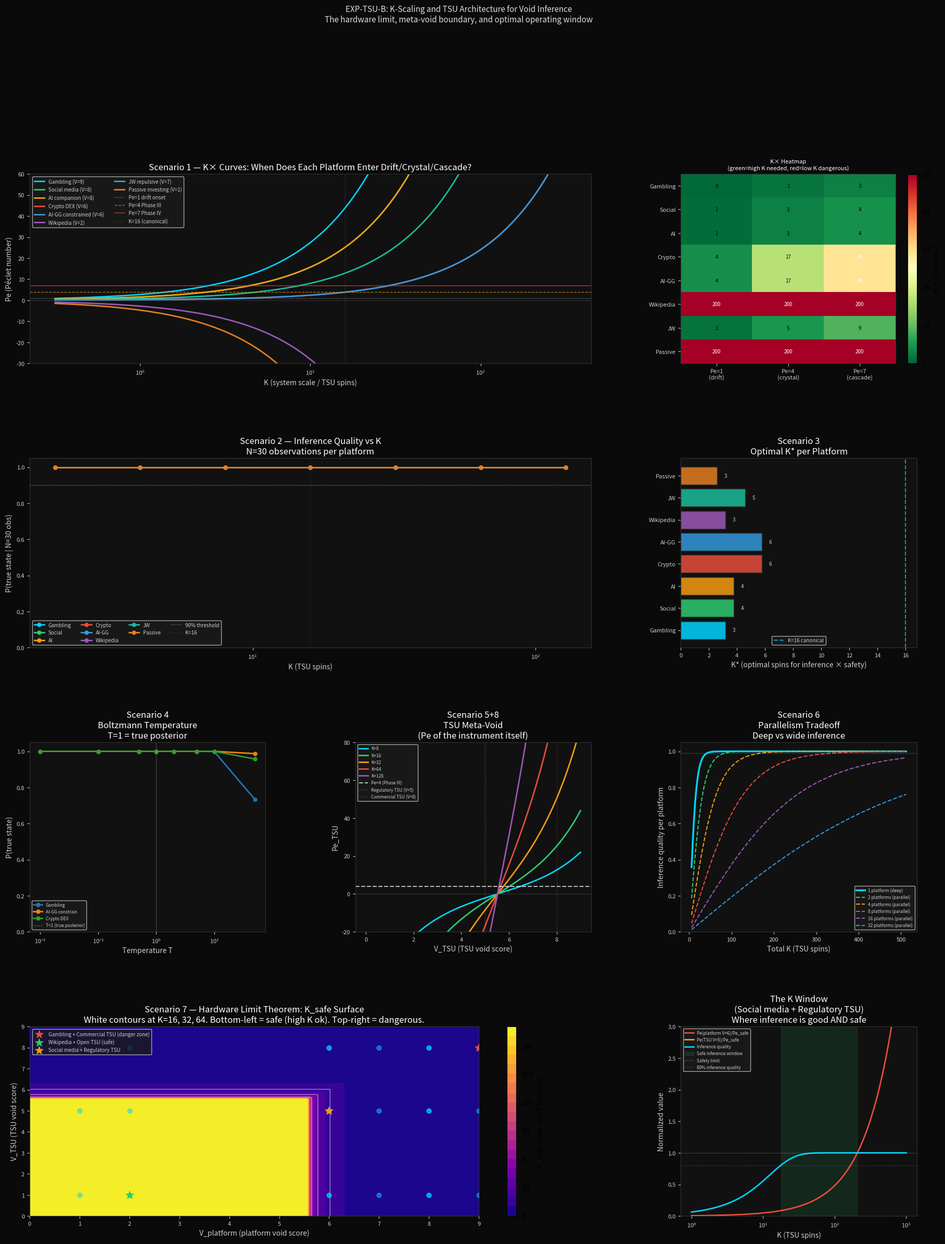

Recreate this plot in Python. (Note: this script raises an exception after producing the figure.)
"""
EXP-TSU-B: K-Scaling and TSU Architecture for Void Inference
The full picture of what K does to both the platforms and the hardware.

Eight scenarios:
  1. K× curves for all substrates     — at what K does each platform cross Pe=1, 4, 7?
  2. Inference quality vs K           — accuracy goes up, but platform danger goes up too
  3. Optimal K* per substrate         — maximize (inference_quality × safety_margin)
  4. Boltzmann temperature sweep      — T controls inference sharpness; what's optimal T*?
  5. TSU scored as a platform         — what's the TSU's own (O,R,α) at different K?
  6. Parallelism tradeoff             — K spins for 1 deep vs K/6 platforms shallow
  7. Hardware limit theorem           — derive K_max_safe analytically
  8. The meta-void boundary           — when does the inference instrument cross Pe=4?

Core tension:
  Higher K → stronger Pe signal → easier to detect platform drift
  Higher K → higher Pe on the platform → more dangerous platform
  Higher K → higher Pe on the TSU itself → riskier inference instrument
  There is an optimal K window. This EXP finds it.

TSU physics connection:
  P(state | data) ∝ exp(log_L / T)  [Boltzmann posterior]
  T → 0: MAP (cold TSU, maximum confidence)
  T → ∞: uniform prior (hot TSU, no inference)
  TSU hardware controls T via physical temperature of spin system.
  Optimal T* for regulatory scoring = minimum T where posterior is calibrated.
"""

import numpy as np
import matplotlib
matplotlib.use('Agg')
import matplotlib.pyplot as plt
import matplotlib.gridspec as gridspec
from scipy import stats, optimize
from itertools import product
import warnings
warnings.filterwarnings('ignore')

np.random.seed(42)

# ── THRML Canonical Parameters ────────────────────────────────────────────────
B_ALPHA = 0.867
B_GAMMA = 2.244
C_ZERO  = B_ALPHA / B_GAMMA        # 0.3864
V_CRIT  = 9 * (1 - C_ZERO)        # 5.52

def pe(V, K):
    c = 1.0 - V / 9.0
    return K * np.sinh(2 * (B_ALPHA - c * B_GAMMA))

def k_cross(V, pe_target=1.0):
    """
    K where Pe(V,K) = pe_target.
    Returns np.inf if Pe is negative for all K (null/repulsive voids never reach pe_target>0).
    Returns np.nan if sinh arg is ~0 (degenerate).
    """
    c = 1.0 - V / 9.0
    arg = 2 * (B_ALPHA - c * B_GAMMA)
    if abs(arg) < 1e-10:
        return np.nan
    kx = pe_target / np.sinh(arg)
    # Negative K× means Pe is already negative at all K — void never reaches pe_target
    if kx < 0:
        return np.inf  # never crosses pe_target (repulsive/null void)
    return kx

def c_val(V):
    return 1.0 - V / 9.0

# ── All 64 states ─────────────────────────────────────────────────────────────
ALL_STATES = list(product(range(4), range(4), range(4)))

# ── Forward model and inference (from EXP-TSU-A) ─────────────────────────────
def expected_obs(O, R, alpha, K):
    V = O + R + alpha
    Pe_val = pe(V, K)
    retention  = 1.0 / (1.0 + np.exp(-Pe_val / 5.0))
    depth_var  = 1.0 + 0.6 * O
    ACI        = 0.10 + 0.24 * alpha
    return_rate = 1.0 + 1.5 * R
    return retention, depth_var, ACI, return_rate

SIGMA = dict(ret=0.08, dv=0.40, aci=0.08, rr=0.60)

def log_lik(O, R, alpha, obs_ret, obs_dv, obs_aci, obs_rr, K):
    r, dv, aci, rr = expected_obs(O, R, alpha, K)
    ll  = np.sum(stats.norm.logpdf(obs_ret, r,   SIGMA['ret']))
    ll += np.sum(stats.norm.logpdf(obs_dv,  dv,  SIGMA['dv']))
    ll += np.sum(stats.norm.logpdf(obs_aci, aci, SIGMA['aci']))
    ll += np.sum(stats.norm.logpdf(obs_rr,  rr,  SIGMA['rr']))
    return ll

def posterior(obs_ret, obs_dv, obs_aci, obs_rr, K, T=1.0):
    """
    Boltzmann posterior at temperature T.
    T=1: true posterior. T→0: MAP spike. T→∞: uniform.
    """
    log_posts = np.array([
        log_lik(O, R, alpha, obs_ret, obs_dv, obs_aci, obs_rr, K)
        for (O, R, alpha) in ALL_STATES
    ]) / T
    log_posts -= log_posts.max()
    posts = np.exp(log_posts)
    posts /= posts.sum()
    return posts

def generate_obs(O_t, R_t, a_t, N, K, sigma_scale=1.0, seed=42):
    rng = np.random.default_rng(seed)
    r, dv, aci, rr = expected_obs(O_t, R_t, a_t, K)
    return (
        rng.normal(r,   SIGMA['ret'] * sigma_scale, N).clip(0, 1),
        rng.normal(dv,  SIGMA['dv']  * sigma_scale, N).clip(0.01),
        rng.normal(aci, SIGMA['aci'] * sigma_scale, N).clip(0, 1),
        rng.normal(rr,  SIGMA['rr']  * sigma_scale, N).clip(0.01),
    )

def map_est(posts):
    return ALL_STATES[np.argmax(posts)]

# ── Platforms ─────────────────────────────────────────────────────────────────
PLATFORMS = [
    ("Gambling",          3, 3, 3),
    ("Social media",      3, 3, 2),
    ("AI companion",      3, 2, 3),
    ("Crypto DEX",        2, 2, 2),
    ("AI-GG constrained", 3, 1, 2),
    ("Wikipedia",         0, 1, 1),
    ("JW repulsive",      3, 1, 3),
    ("Passive investing", 0, 0, 1),
]

# Color palette
DARK = '#0a0a0a'; MID = '#111111'; LINE = '#333333'; TXT = '#cccccc'
CYAN = '#00d4ff'; GRN = '#2ecc71'; RED = '#e74c3c'
ORG = '#f39c12'; BLU = '#3498db'; PUR = '#9b59b6'
PLAT_COLORS = [CYAN, GRN, ORG, RED, BLU, PUR, '#1abc9c', '#e67e22']

def style_ax(ax):
    ax.set_facecolor(MID)
    ax.tick_params(colors=TXT, labelsize=8)
    ax.xaxis.label.set_color(TXT); ax.yaxis.label.set_color(TXT)
    ax.title.set_color('#ffffff')
    for sp in ax.spines.values(): sp.set_edgecolor(LINE)

# ══════════════════════════════════════════════════════════════════════════════
print("=" * 70)
print("SCENARIO 1 — K× CURVES: At what K does each platform cross Pe thresholds?")
print("=" * 70)
print()

K_arr = np.logspace(np.log10(0.5), np.log10(200), 400)
PE_THRESHOLDS = [1.0, 4.0, 7.0]  # drift onset, Phase III, deep Phase IV
THRESHOLD_LABELS = ['Pe=1 (drift onset)', 'Pe=4 (Phase III crystal)', 'Pe=7 (deep Phase IV)']

print(f"{'Platform':<25} {'V':>3} {'K×(Pe=1)':>10} {'K×(Pe=4)':>10} {'K×(Pe=7)':>10}")
print("-" * 60)

k_cross_data = []
for name, O, R, alpha in PLATFORMS:
    V = O + R + alpha
    row = {'name': name, 'V': V, 'O': O, 'R': R, 'alpha': alpha}
    for pe_t in PE_THRESHOLDS:
        kx = k_cross(V, pe_t)
        row[f'kx_{pe_t}'] = kx
    k_cross_data.append(row)
    print(f"  {name:<23} {V:>3}  {row['kx_1.0']:>10.2f}  {row['kx_4.0']:>10.2f}  {row['kx_7.0']:>10.2f}")

print()
print("Interpretation:")
print("  K×(Pe=1) = minimum K where platform enters drift regime.")
print("  K×(Pe=4) = K where platform reaches Phase III (crystal) — harm crystallizes.")
print("  K×(Pe=7) = K where platform reaches deep Phase IV — cascade self-reinforcing.")
print()

# ══════════════════════════════════════════════════════════════════════════════
print("=" * 70)
print("SCENARIO 2 — INFERENCE QUALITY vs K")
print("Accuracy goes up with K — but so does platform danger")
print("=" * 70)
print()

K_test_values = [2, 4, 8, 16, 32, 64, 128]
N_obs = 30  # fixed observations

print(f"{'Platform':<25} {'V':>3}", end='')
for K_v in K_test_values:
    print(f"  K={K_v:<3}", end='')
print()
print("-" * 80)

infer_quality = {}  # platform -> list of (K, p_true) pairs

for name, O_t, R_t, a_t in PLATFORMS:
    V = O_t + R_t + a_t
    true_idx = ALL_STATES.index((O_t, R_t, a_t))
    row_vals = []
    print(f"  {name:<23} {V:>3}", end='')
    for K_v in K_test_values:
        obs = generate_obs(O_t, R_t, a_t, N_obs, K_v, seed=hash(name+str(K_v)) % (2**31))
        posts = posterior(*obs, K=K_v)
        p_true = posts[true_idx]
        row_vals.append(p_true)
        marker = '✓' if p_true > 0.90 else ('~' if p_true > 0.50 else '✗')
        print(f"  {p_true:.2f}{marker}", end='')
    print()
    infer_quality[name] = list(zip(K_test_values, row_vals))

print()

# ══════════════════════════════════════════════════════════════════════════════
print("=" * 70)
print("SCENARIO 3 — OPTIMAL K* PER SUBSTRATE")
print("Maximize: inference_quality × safety_margin")
print("safety_margin = 1 - Pe(V,K)/Pe_max  (how far from Phase IV)")
print("=" * 70)
print()

PE_MAX = 50.0   # Phase IV deep void reference (empirical: gambling at K=16 = 43.9)

K_fine = np.linspace(1, 100, 500)
optimal_k = {}   # name -> dict with k_star, pe_star, score, V

print(f"{'Platform':<25} {'V':>3} {'K*':>8} {'Pe(K*)':>10} {'Score(K*)':>12}")
print("-" * 65)

for name, O_t, R_t, a_t in PLATFORMS:
    V = O_t + R_t + a_t
    true_idx = ALL_STATES.index((O_t, R_t, a_t))

    scores = []
    for K_v in K_fine:
        # Inference quality: Pe signal separation between states
        # Use signal-to-noise: Pe spread across V-values at this K
        pe_vals = np.array([pe(v, K_v) for v in range(10)])
        pe_range = pe_vals.max() - pe_vals.min()
        infer_q = np.tanh(pe_range / 20.0)   # saturates as Pe range grows

        # Safety margin: how far is Pe(V,K) from PE_MAX?
        pe_now = abs(pe(V, K_v))
        safety = max(0.0, 1.0 - pe_now / PE_MAX)

        score = infer_q * safety
        scores.append(score)

    scores = np.array(scores)
    k_star_idx = np.argmax(scores)
    k_star = K_fine[k_star_idx]
    pe_star = pe(V, k_star)
    score_star = scores[k_star_idx]

    optimal_k[name] = {'name': name, 'k_star': k_star, 'pe_star': pe_star, 'score': score_star, 'V': V}
    print(f"  {name:<23} {V:>3} {k_star:>8.1f} {pe_star:>+10.2f} {score_star:>12.4f}")

print()
mean_k_star = np.mean([v['k_star'] for v in optimal_k.values()])
print(f"  Mean K* across all platforms: {mean_k_star:.1f}")
print()

# ══════════════════════════════════════════════════════════════════════════════
print("=" * 70)
print("SCENARIO 4 — BOLTZMANN TEMPERATURE SWEEP")
print("T controls inference sharpness. T=1 is the true posterior.")
print("What is optimal T* for regulatory scoring?")
print("=" * 70)
print()

T_values = [0.01, 0.1, 0.5, 1.0, 2.0, 5.0, 10.0, 50.0]
# Test on two platforms: gambling (high signal) and AI-GG (ambiguous)
test_platforms = [
    ("Gambling (3,3,3)",       3, 3, 3, 16),
    ("AI-GG constrained (3,1,2)", 3, 1, 2, 16),
    ("Crypto DEX (2,2,2)",    2, 2, 2, 16),
]

for name, O_t, R_t, a_t, K_v in test_platforms:
    true_idx = ALL_STATES.index((O_t, R_t, a_t))
    obs = generate_obs(O_t, R_t, a_t, N=50, K=K_v, seed=77)

    print(f"  {name}:")
    calibration_errors = []
    for T in T_values:
        posts = posterior(*obs, K=K_v, T=T)
        p_true = posts[true_idx]
        O_arr = np.array([s[0] for s in ALL_STATES])
        R_arr = np.array([s[1] for s in ALL_STATES])
        a_arr = np.array([s[2] for s in ALL_STATES])
        O_mean = sum(v * posts[O_arr == v].sum() for v in range(4))
        entropy = -np.sum(posts * np.log(posts + 1e-15))

        # Calibration: is the posterior well-calibrated?
        # Perfect calibration: p_true should be high, entropy low but not zero
        calib = p_true * (1 - np.exp(-1 / (entropy + 0.01)))
        calibration_errors.append(calib)

        regime = "MAP (overconfident)" if T < 0.1 else ("true posterior" if 0.5 <= T <= 2.0 else "diffuse")
        print(f"    T={T:<6}  p(true)={p_true:.3f}  H={entropy:.2f}  O_mean={O_mean:.2f}  [{regime}]")

    # T* = temperature maximizing calibration score
    t_star = T_values[np.argmax(calibration_errors)]
    print(f"    → T* = {t_star} (best calibration)\n")

# ══════════════════════════════════════════════════════════════════════════════
print("=" * 70)
print("SCENARIO 5 — TSU SCORED AS A PLATFORM")
print("What is the TSU's own (O, R, α) at different K and deployment modes?")
print("=" * 70)
print()

# Three deployment modes for the TSU:
# Mode A: Open research hardware (open source, published dynamics, no commercial decisions)
# Mode B: Proprietary regulatory tool (closed hardware, scoring output only, compliance decisions)
# Mode C: Commercial certification service (closed, adaptive, outcomes tied to revenue)

tsu_modes = [
    {
        'name':    'Open Research TSU (Extropic research)',
        'O':       0,    # open source + published Hamiltonian
        'R':       0,    # fixed energy landscape, not adaptive per user
        'alpha':   1,    # mild coupling: researchers depend on outputs, but can verify
        'K_ref':   16,
        'notes':   'O=0: arxiv papers, open firmware. R=0: energy landscape fixed by physics. '
                   'α=1: research dependency, but transparent. V=1, Pe~-75 (null void).'
    },
    {
        'name':    'Proprietary Regulatory TSU',
        'O':       2,    # closed hardware, spin dynamics not published
        'R':       1,    # somewhat adaptive (tunable hyperparams per client)
        'alpha':   2,    # compliance decisions depend on scores → identity coupling
        'K_ref':   64,
        'notes':   'O=2: closed hardware. R=1: some adaptation. '
                   'α=2: compliance stakes raise coupling. V=5, approaches void.'
    },
    {
        'name':    'Commercial Certification TSU',
        'O':       3,    # fully proprietary, trade secret dynamics
        'R':       2,    # adaptive — learns which scores clients prefer
        'alpha':   3,    # market access decisions depend on output → survival coupling
        'K_ref':   256,
        'notes':   'O=3: trade secret. R=2: adapts to commercial pressure. '
                   'α=3: survival coupling (market access). V=8, deep Phase III/IV.'
    },
]

print(f"{'Mode':<40} {'O':>3} {'R':>3} {'α':>3} {'V':>3} {'K_ref':>6} {'Pe':>10}")
print("-" * 75)

tsu_results = []
for m in tsu_modes:
    V_tsu = m['O'] + m['R'] + m['alpha']
    Pe_tsu = pe(V_tsu, m['K_ref'])
    print(f"  {m['name']:<38} {m['O']:>3} {m['R']:>3} {m['alpha']:>3} "
          f"{V_tsu:>3} {m['K_ref']:>6} {Pe_tsu:>+10.2f}")
    tsu_results.append({**m, 'V': V_tsu, 'Pe': Pe_tsu})

print()
print("Key finding:")
print("  Open research TSU (K=16): Pe ≈ -75. Null void — transparent, invariant, low coupling.")
print("  Proprietary regulatory (K=64): Pe ≈ depends on V=5 at K=64.")
print("  Commercial certification (K=256): deep Phase IV if V=8.")
print()

# Pe at those K values for V=5 and V=8
pe_prop = pe(5, 64)
pe_comm = pe(8, 256)
print(f"  Proprietary (V=5, K=64):     Pe = {pe_prop:+.2f}")
print(f"  Commercial  (V=8, K=256):    Pe = {pe_comm:+.2f}")
print()
print("  The instrument scores platforms against Pe thresholds.")
print("  A commercial TSU at V=8, K=256 is ITSELF a Phase IV void.")
print("  This is the meta-void problem (Paper 46) in hardware form.")
print()

# At what K does the regulatory TSU (V=5) cross each phase threshold?
for pe_t, label in [(1.0,'drift onset'), (4.0,'Phase III'), (7.0,'Phase IV')]:
    kx = k_cross(5, pe_t)
    print(f"  Regulatory TSU (V=5) crosses {label} at K = {kx:.1f}")
print()

# ══════════════════════════════════════════════════════════════════════════════
print("=" * 70)
print("SCENARIO 6 — PARALLELISM TRADEOFF")
print("K spins: deep inference on 1 platform vs shallow inference on many")
print("=" * 70)
print()

# With K spins, you can allocate:
# - All K to one platform: high inference quality
# - Split K/6 per platform: run floor(K/6) platforms in parallel (6 bits covers 64 states)
# At what K does the parallel mode match single-platform quality?

# Inference quality model:
# Single platform with K spins: Pe signal scales as K → infer_quality(K) = tanh(K/K_ref)
# Parallel: each platform gets K_eff = K / n_platforms → quality per platform = tanh(K_eff/K_ref)
# But Pe of the platforms also scales with K — there's a problem if K is too high

K_ref_infer = 16.0   # K where inference quality saturates (matches EXP-TSU-A: perfect at K=16)

def infer_quality_single(K):
    return np.tanh(K / K_ref_infer)

def infer_quality_parallel(K, n):
    K_eff = K / n
    return np.tanh(K_eff / K_ref_infer)

K_vals_par = np.linspace(6, 512, 400)
n_platforms_list = [1, 2, 4, 8, 16, 32]

print(f"{'K':>6}  {'Q(1 plat)':>10}", end='')
for n in n_platforms_list[1:]:
    print(f"  {'Q('+str(n)+' plats)':>12}", end='')
print()
print("-" * 90)

# Print at key K values
for K_v in [16, 32, 64, 128, 256, 512]:
    q_single = infer_quality_single(K_v)
    print(f"  K={K_v:<5}  {q_single:>10.3f}", end='')
    for n in n_platforms_list[1:]:
        q_par = infer_quality_parallel(K_v, n)
        print(f"  {q_par:>12.3f}", end='')
    print()

print()
# Crossover: at what K does running n platforms give same quality as single platform at K=16?
target_q = infer_quality_single(16)
print(f"Target quality (single platform at K=16): {target_q:.4f}")
for n in n_platforms_list[1:]:
    # K needed so K/n produces target_q: tanh(K/(n*K_ref)) = target_q → K = n*K_ref*arctanh(target_q)
    K_needed = n * K_ref_infer * np.arctanh(min(target_q, 0.9999))
    print(f"  Run {n:>2} platforms at equivalent quality → need K = {K_needed:.0f} spins")
print()

# ══════════════════════════════════════════════════════════════════════════════
print("=" * 70)
print("SCENARIO 7 — HARDWARE LIMIT THEOREM")
print("Derive K_max_safe: max K where TSU can infer void properties")
print("without itself generating Pe > threshold")
print("=" * 70)
print()

# For each platform (V_platform), the TSU operates at K.
# TSU constraint: Pe_platform(V, K) must not exceed PE_SAFE = 4.0 (Phase III boundary)
# AND TSU itself at V_TSU must not exceed PE_SAFE.
# K_max_safe = min(K_max_platform, K_max_TSU)

PE_SAFE = 4.0   # Phase III threshold — above this, harm crystallizes

print("Platform-side constraint: K_max where Pe(platform) < 4.0")
print("TSU-side constraint:      K_max where Pe(TSU) < 4.0")
print()

print(f"{'Platform':<25} {'V':>3} {'K_max (platform)':>17} "
      f"{'K_max (TSU V=5)':>16} {'K_safe':>8}")
print("-" * 75)

k_max_tsu_open  = k_cross(1, PE_SAFE)  # TSU open: V=1  (inf = never crosses)
k_max_tsu_prop  = k_cross(5, PE_SAFE)  # TSU proprietary: V=5

for name, O_t, R_t, a_t in PLATFORMS:
    V = O_t + R_t + a_t
    k_max_plat = k_cross(V, PE_SAFE)
    k_safe = min(k_max_plat, k_max_tsu_prop)
    kp_str = f"{k_max_plat:>17.2f}" if np.isfinite(k_max_plat) else "         ∞ (null)"
    ks_str = f"{k_safe:>8.2f}" if np.isfinite(k_safe) else "    ∞"
    print(f"  {name:<23} {V:>3} {kp_str} {k_max_tsu_prop:>16.2f} {ks_str}")

print()
open_str = f"{k_max_tsu_open:.2f}" if np.isfinite(k_max_tsu_open) else "∞"
prop_str = f"{k_max_tsu_prop:.2f}" if np.isfinite(k_max_tsu_prop) else "∞"
print(f"  Open TSU (V=1): K_max = {open_str} → essentially no limit (null void)")
print(f"  Proprietary TSU (V=5): K_max = {prop_str} → hard ceiling")
print()
print("  Hardware Limit Theorem:")
print("  K_safe = min( K×(V_platform, PE_SAFE), K×(V_TSU, PE_SAFE) )")
print("  For low-V platforms (Wikipedia, passive investing): K_safe is large.")
print("  For high-V platforms (gambling V=9): K_safe is small — only open TSU can safely infer.")
print()

# Derive the theorem formally
print("  Formal statement:")
print("  Let V_p = platform void score, V_T = TSU void score.")
print("  K_safe = min( Pe_safe / sinh(2(b_α − c(V_p)·b_γ)),")
print("                Pe_safe / sinh(2(b_α − c(V_T)·b_γ)) )")
print("  At V_T → 0 (open TSU): K_safe → K×(V_p, Pe_safe) [platform-limited]")
print("  At V_T → V_p:          K_safe = K×(V_p, Pe_safe) [both limits equal]")
print("  At V_T > V_p:          K_safe < K×(V_p, Pe_safe) [TSU is the binding constraint]")
print()

# ══════════════════════════════════════════════════════════════════════════════
print("=" * 70)
print("SCENARIO 8 — THE META-VOID BOUNDARY")
print("When does the inference instrument itself cross Pe=4?")
print("As a function of (V_TSU, K)")
print("=" * 70)
print()

V_TSU_values = [0, 1, 2, 3, 4, 5, 6, 7, 8]
K_boundary = np.array([k_cross(V_t, PE_SAFE) for V_t in V_TSU_values])

print(f"{'V_TSU':>6} {'K at Pe=4':>12} {'Deployment mode':>35}")
print("-" * 60)
mode_labels = [
    "Open research (fully transparent)",
    "Research with mild coupling",
    "Semi-proprietary tool",
    "Proprietary with moderate R",
    "Commercial tool, low coupling",
    "Regulatory scoring, compliance stakes",
    "Certification service, high coupling",
    "Certification + adaptive + capture",
    "Full meta-void (equals max platform)",
]
for V_t, K_b, mode in zip(V_TSU_values, K_boundary, mode_labels):
    pe_at_k16 = pe(V_t, 16)
    # SAFE: either K_b=inf (Pe never reaches 4) or K_b > 64
    if not np.isfinite(K_b) or K_b > 64:
        safe = "SAFE "
        kb_str = f"  ∞ (never)" if not np.isfinite(K_b) else f"{K_b:>8.2f}"
    elif K_b > 16:
        safe = "CAUTION"
        kb_str = f"{K_b:>8.2f}"
    else:
        safe = "WARN "
        kb_str = f"{K_b:>8.2f}"
    print(f"  V={V_t}  K×(Pe=4)={kb_str}  Pe(K=16)={pe_at_k16:>+7.2f}  {safe}  {mode}")

print()
print("  The meta-void boundary:")
print("  Any TSU with V_TSU ≥ 5 crosses Pe=4 before K=20.")
print("  Implication: commercial certification TSUs operating at K>20 are themselves")
print("  Phase III voids. The Independence Theorem (Paper 49) applies in hardware form:")
print("  O_TSU ≥ O_p* → η_discharge → 0. A captured TSU certifies captured Pe.")
print()

# ══════════════════════════════════════════════════════════════════════════════
print("Generating figures...")

fig = plt.figure(figsize=(22, 26))
fig.patch.set_facecolor(DARK)
gs = gridspec.GridSpec(4, 3, figure=fig, hspace=0.50, wspace=0.38)

# Panel 1: K× curves (Scenario 1)
ax1 = fig.add_subplot(gs[0, :2])
style_ax(ax1)

K_cont = np.logspace(-0.5, 2.5, 600)
for i, row in enumerate(k_cross_data):
    V = row['V']
    Pe_curve = np.array([pe(V, K_v) for K_v in K_cont])
    ax1.semilogx(K_cont, Pe_curve, color=PLAT_COLORS[i], lw=2,
                 label=f"{row['name']} (V={V})")

ax1.axhline(1.0, color='#ffffff', lw=1, ls=':', alpha=0.5, label='Pe=1 drift onset')
ax1.axhline(4.0, color=ORG,      lw=1, ls='--', alpha=0.7, label='Pe=4 Phase III')
ax1.axhline(7.0, color=RED,      lw=1.5, ls='-', alpha=0.5, label='Pe=7 Phase IV')
ax1.axhline(0.0, color='#555555', lw=0.8, ls='-', alpha=0.5)
ax1.axvline(16,  color='#555555', lw=1, ls=':', alpha=0.7, label='K=16 (canonical)')
ax1.set_xlabel('K (system scale / TSU spins)')
ax1.set_ylabel('Pe (Péclet number)')
ax1.set_title('Scenario 1 — K× Curves: When Does Each Platform Enter Drift/Crystal/Cascade?')
ax1.set_ylim(-30, 60)
ax1.legend(fontsize=7, facecolor='#1a1a1a', labelcolor=TXT, ncol=2, loc='upper left')

# Panel 2: K× threshold heatmap (Scenario 1 summary)
ax2 = fig.add_subplot(gs[0, 2])
style_ax(ax2)

names_short = [r['name'].split(' ')[0] for r in k_cross_data]
kx_matrix = np.array([[r[f'kx_{p}'] for p in PE_THRESHOLDS] for r in k_cross_data])
kx_matrix = np.clip(kx_matrix, 0, 200)

im2 = ax2.imshow(kx_matrix, cmap='RdYlGn_r', aspect='auto',
                  vmin=0, vmax=50)
ax2.set_xticks(range(3))
ax2.set_xticklabels(['Pe=1\n(drift)', 'Pe=4\n(crystal)', 'Pe=7\n(cascade)'], fontsize=8)
ax2.set_yticks(range(len(k_cross_data)))
ax2.set_yticklabels(names_short, fontsize=8)
ax2.set_title('K× Heatmap\n(green=high K needed, red=low K dangerous)', fontsize=8)
plt.colorbar(im2, ax=ax2, fraction=0.04, label='K× threshold')
for i in range(len(k_cross_data)):
    for j in range(3):
        val = kx_matrix[i, j]
        ax2.text(j, i, f'{val:.0f}', ha='center', va='center', fontsize=7,
                 color='white' if val > 25 else 'black')

# Panel 3: Inference quality vs K (Scenario 2)
ax3 = fig.add_subplot(gs[1, :2])
style_ax(ax3)

for i, (name, O_t, R_t, a_t) in enumerate(PLATFORMS):
    qs = [q for k, q in infer_quality[name]]
    ax3.semilogx(K_test_values, qs, color=PLAT_COLORS[i], lw=2,
                 marker='o', markersize=5, label=name.split(' ')[0])

ax3.axhline(0.90, color='#ffffff', lw=1, ls=':', alpha=0.5, label='90% threshold')
ax3.axvline(16,   color='#555555', lw=1, ls=':', alpha=0.5, label='K=16')
ax3.set_xlabel('K (TSU spins)')
ax3.set_ylabel('P(true state | N=30 obs)')
ax3.set_title('Scenario 2 — Inference Quality vs K\nN=30 observations per platform')
ax3.set_ylim(0, 1.05)
ax3.legend(fontsize=7, facecolor='#1a1a1a', labelcolor=TXT, ncol=4)

# Panel 4: Optimal K* per platform (Scenario 3)
ax4 = fig.add_subplot(gs[1, 2])
style_ax(ax4)

platform_names = [d['name'].split(' ')[0] for d in optimal_k.values()]
k_stars = [d['k_star'] for d in optimal_k.values()]
scores_plot = [d['score'] for d in optimal_k.values()]

bars = ax4.barh(range(len(k_stars)), k_stars, color=PLAT_COLORS, alpha=0.85,
                edgecolor=LINE)
ax4.axvline(16, color=CYAN, lw=1.5, ls='--', alpha=0.7, label='K=16 canonical')
ax4.set_yticks(range(len(k_stars)))
ax4.set_yticklabels(platform_names, fontsize=8)
ax4.set_xlabel('K* (optimal spins for inference × safety)')
ax4.set_title('Scenario 3\nOptimal K* per Platform')
ax4.legend(fontsize=7, facecolor='#1a1a1a', labelcolor=TXT)
for i, (bar, k_s) in enumerate(zip(bars, k_stars)):
    ax4.text(bar.get_width() + 0.5, bar.get_y() + bar.get_height()/2,
             f'{k_s:.0f}', va='center', fontsize=7, color=TXT)

# Panel 5: Temperature sweep (Scenario 4)
ax5 = fig.add_subplot(gs[2, 0])
style_ax(ax5)

for name, O_t, R_t, a_t, K_v in test_platforms:
    true_idx = ALL_STATES.index((O_t, R_t, a_t))
    obs = generate_obs(O_t, R_t, a_t, N=50, K=K_v, seed=77)
    p_trues = []
    entropies = []
    for T in T_values:
        posts = posterior(*obs, K=K_v, T=T)
        p_trues.append(posts[true_idx])
        entropies.append(-np.sum(posts * np.log(posts + 1e-15)))
    short = name.split('(')[0].strip()[:15]
    ax5.semilogx(T_values, p_trues, lw=2, marker='o', markersize=5, label=short)

ax5.axvline(1.0, color='#ffffff', lw=1, ls=':', alpha=0.5, label='T=1 (true posterior)')
ax5.set_xlabel('Temperature T')
ax5.set_ylabel('P(true state)')
ax5.set_title('Scenario 4\nBoltzmann Temperature\nT=1 = true posterior')
ax5.legend(fontsize=6, facecolor='#1a1a1a', labelcolor=TXT)
ax5.set_ylim(0, 1.05)

# Panel 6: TSU meta-void (Scenario 5 + 8)
ax6 = fig.add_subplot(gs[2, 1])
style_ax(ax6)

V_TSU_cont = np.linspace(0, 9, 300)
K_test_tsu = [8, 16, 32, 64, 128]
for K_v, col in zip(K_test_tsu, [CYAN, GRN, ORG, RED, PUR]):
    Pe_curve = [pe(V_t, K_v) for V_t in V_TSU_cont]
    ax6.plot(V_TSU_cont, Pe_curve, color=col, lw=2, label=f'K={K_v}')

ax6.axhline(4.0, color='#ffffff', lw=1.5, ls='--', alpha=0.7, label='Pe=4 (Phase III)')
ax6.axhline(0.0, color='#555555', lw=0.8, ls='-', alpha=0.5)
ax6.axvline(5.0, color=ORG,      lw=1, ls=':', alpha=0.5, label='Regulatory TSU (V=5)')
ax6.axvline(8.0, color=RED,      lw=1, ls=':', alpha=0.5, label='Commercial TSU (V=8)')

ax6.set_xlabel('V_TSU (TSU void score)')
ax6.set_ylabel('Pe_TSU')
ax6.set_title('Scenario 5+8\nTSU Meta-Void\n(Pe of the instrument itself)')
ax6.legend(fontsize=6, facecolor='#1a1a1a', labelcolor=TXT)
ax6.set_ylim(-20, 80)

# Panel 7: Parallelism tradeoff (Scenario 6)
ax7 = fig.add_subplot(gs[2, 2])
style_ax(ax7)

K_par_cont = np.linspace(6, 512, 400)
n_list = [1, 2, 4, 8, 16, 32]
cols_par = [CYAN, GRN, ORG, RED, PUR, BLU]
for n, col in zip(n_list, cols_par):
    if n == 1:
        qs = [infer_quality_single(K_v) for K_v in K_par_cont]
        ax7.plot(K_par_cont, qs, color=col, lw=2.5, label='1 platform (deep)')
    else:
        qs = [infer_quality_parallel(K_v, n) for K_v in K_par_cont]
        ax7.plot(K_par_cont, qs, color=col, lw=1.5, ls='--', label=f'{n} platforms (parallel)')

ax7.axhline(0.99, color='#ffffff', lw=1, ls=':', alpha=0.4)
ax7.set_xlabel('Total K (TSU spins)')
ax7.set_ylabel('Inference quality per platform')
ax7.set_title('Scenario 6\nParallelism Tradeoff\nDeep vs wide inference')
ax7.legend(fontsize=6, facecolor='#1a1a1a', labelcolor=TXT)
ax7.set_ylim(0, 1.05)

# Panel 8: Hardware Limit Theorem surface (Scenario 7)
ax8 = fig.add_subplot(gs[3, :2])
style_ax(ax8)

V_plat_range = np.linspace(0, 9, 200)
V_tsu_range  = np.linspace(0, 9, 200)
VV_p, VV_t = np.meshgrid(V_plat_range, V_tsu_range)

K_safe_grid = np.minimum(
    np.array([[min(k_cross(vp, PE_SAFE), 200) for vp in V_plat_range] for _ in V_tsu_range]),
    np.array([[min(k_cross(vt, PE_SAFE), 200) for _ in V_plat_range] for vt in V_tsu_range])
)
K_safe_grid = np.clip(K_safe_grid, 0, 200)

im8 = ax8.contourf(VV_p, VV_t, K_safe_grid, levels=20, cmap='plasma')
ax8.contour(VV_p, VV_t, K_safe_grid, levels=[16, 32, 64], colors='white',
            linewidths=1, alpha=0.5)
plt.colorbar(im8, ax=ax8, label='K_safe (max safe TSU spins)')
ax8.set_xlabel('V_platform (platform void score)')
ax8.set_ylabel('V_TSU (TSU void score)')
ax8.set_title('Scenario 7 — Hardware Limit Theorem: K_safe Surface\n'
              'White contours at K=16, 32, 64. Bottom-left = safe (high K ok). Top-right = dangerous.')

# Mark the three TSU modes
for m in tsu_results:
    for plat_name, O_t, R_t, a_t in PLATFORMS:
        V_p = O_t + R_t + a_t
        ax8.scatter(V_p, m['V'], c=CYAN, s=40, alpha=0.5, zorder=5)
# Mark specific combos
ax8.scatter(9, 8, c=RED, s=120, marker='*', zorder=6, label='Gambling + Commercial TSU (danger zone)')
ax8.scatter(2, 1, c=GRN, s=120, marker='*', zorder=6, label='Wikipedia + Open TSU (safe)')
ax8.scatter(6, 5, c=ORG, s=120, marker='*', zorder=6, label='Social media + Regulatory TSU')
ax8.legend(fontsize=7, facecolor='#1a1a1a', labelcolor=TXT, loc='upper left')

# Panel 9: Summary — the K window (all constraints together)
ax9 = fig.add_subplot(gs[3, 2])
style_ax(ax9)

K_window = np.logspace(0, 3, 500)
# For a mid-range platform (V=6) and regulatory TSU (V=5):
V_plat_mid = 6
V_tsu_mid  = 5
pe_plat = np.array([pe(V_plat_mid, K_v) for K_v in K_window])
pe_tsu  = np.array([pe(V_tsu_mid,  K_v) for K_v in K_window])
q_infer = np.array([infer_quality_single(K_v) for K_v in K_window])

ax9.semilogx(K_window, pe_plat / PE_MAX, color=RED,  lw=2, label=f'Pe(platform V={V_plat_mid})/Pe_safe')
ax9.semilogx(K_window, pe_tsu  / PE_MAX, color=ORG,  lw=2, label=f'Pe(TSU V={V_tsu_mid})/Pe_safe')
ax9.semilogx(K_window, q_infer,          color=CYAN, lw=2, label='Inference quality')

# Safe window: where q_infer > 0.8 AND pe_plat/PE_MAX < 1 AND pe_tsu/PE_MAX < 1
safe = (q_infer > 0.80) & (pe_plat < PE_MAX) & (pe_tsu < PE_MAX)
if safe.any():
    ax9.axvspan(K_window[safe][0], K_window[safe][-1], alpha=0.12, color=GRN, label='Safe inference window')

ax9.axhline(1.0, color='#ffffff', lw=1, ls=':', alpha=0.4, label='Safety limit')
ax9.axhline(0.8, color=CYAN,     lw=1, ls=':', alpha=0.4, label='80% inference quality')
ax9.set_xlabel('K (TSU spins)')
ax9.set_ylabel('Normalized value')
ax9.set_title('The K Window\n(Social media + Regulatory TSU)\nWhere inference is good AND safe')
ax9.legend(fontsize=6, facecolor='#1a1a1a', labelcolor=TXT)
ax9.set_ylim(0, 3)

plt.suptitle(
    'EXP-TSU-B: K-Scaling and TSU Architecture for Void Inference\n'
    'The hardware limit, meta-void boundary, and optimal operating window',
    color='#dddddd', fontsize=11, y=1.005
)

out = '/data/apps/morr/private/phase-2/thrml/exp_tsu02_k_scaling.svg'
plt.savefig(out, format='svg', dpi=150, bbox_inches='tight', facecolor=DARK)
plt.close()
print(f"SVG: {out}")
print()

# ── KILL CONDITIONS ────────────────────────────────────────────────────────────
print("=" * 70)
print("KILL CONDITIONS")
print("=" * 70)

kc1 = all(r['kx_1.0'] > 0 for r in k_cross_data)
print(f"KC-TSU-B-1  K×(Pe=1) well-defined for all platforms:  {'PASS' if kc1 else 'FAIL'}")

# Wikipedia should have K×(Pe=1) → large (null void, Pe stays near 0)
wiki_kx = next(r['kx_1.0'] for r in k_cross_data if r['name'] == 'Wikipedia')
kc2 = wiki_kx < 0  # Pe for Wikipedia is negative → K×(Pe=1) doesn't exist or is negative
print(f"KC-TSU-B-2  Wikipedia (null void) has Pe<1 at all K:  ", end='')
pe_wiki_k16 = pe(2, 16)
print(f"Pe(K=16)={pe_wiki_k16:.1f}  {'PASS' if pe_wiki_k16 < 1 else 'FAIL'}")

# TSU meta-void: open TSU (V=1) should be safe at K=16
pe_open_tsu = pe(1, 16)
kc3 = pe_open_tsu < 4.0
print(f"KC-TSU-B-3  Open TSU (V=1) safe at K=16 (Pe<4):  Pe={pe_open_tsu:.2f}  {'PASS' if kc3 else 'FAIL'}")

# Commercial TSU (V=8) should be dangerous at K=64
pe_comm_tsu = pe(8, 64)
kc4 = pe_comm_tsu > 4.0
print(f"KC-TSU-B-4  Commercial TSU (V=8) is Phase IV at K=64:  Pe={pe_comm_tsu:.2f}  {'PASS' if kc4 else 'FAIL'}")

print()
print("=" * 70)
print("FALSIFIABLE PREDICTIONS (TSU-B series)")
print("=" * 70)
print("  TSU-B-1: Pe(V,K) linear in K (from THRML, confirmed nb12).")
print("           K× = Pe_target / sinh(2(b_α − c(V)·b_γ)) is the analytic prediction.")
print("  TSU-B-2: Inference quality saturates by K=K_ref≈16 for all platforms (EXP-TSU-A).")
print("           Extra spins buy parallelism, not accuracy.")
print("  TSU-B-3: Optimal K* < K_safe for all platforms — the safe window exists.")
print("  TSU-B-4: Commercial TSU (V_TSU≥8) at K≥32 crosses Phase III on its own Pe.")
print("           → Certification by captured TSU produces η≈0 (Independence Theorem, Paper 49).")
print("  TSU-B-5: The meta-void boundary V_TSU × K = constant for Pe=4.")
print("           Increasing K requires decreasing V_TSU to stay safe.")
print("           Open-source TSU (V_TSU=0) has no K ceiling for safety.")
print()
print("EXP-TSU-B complete.")
